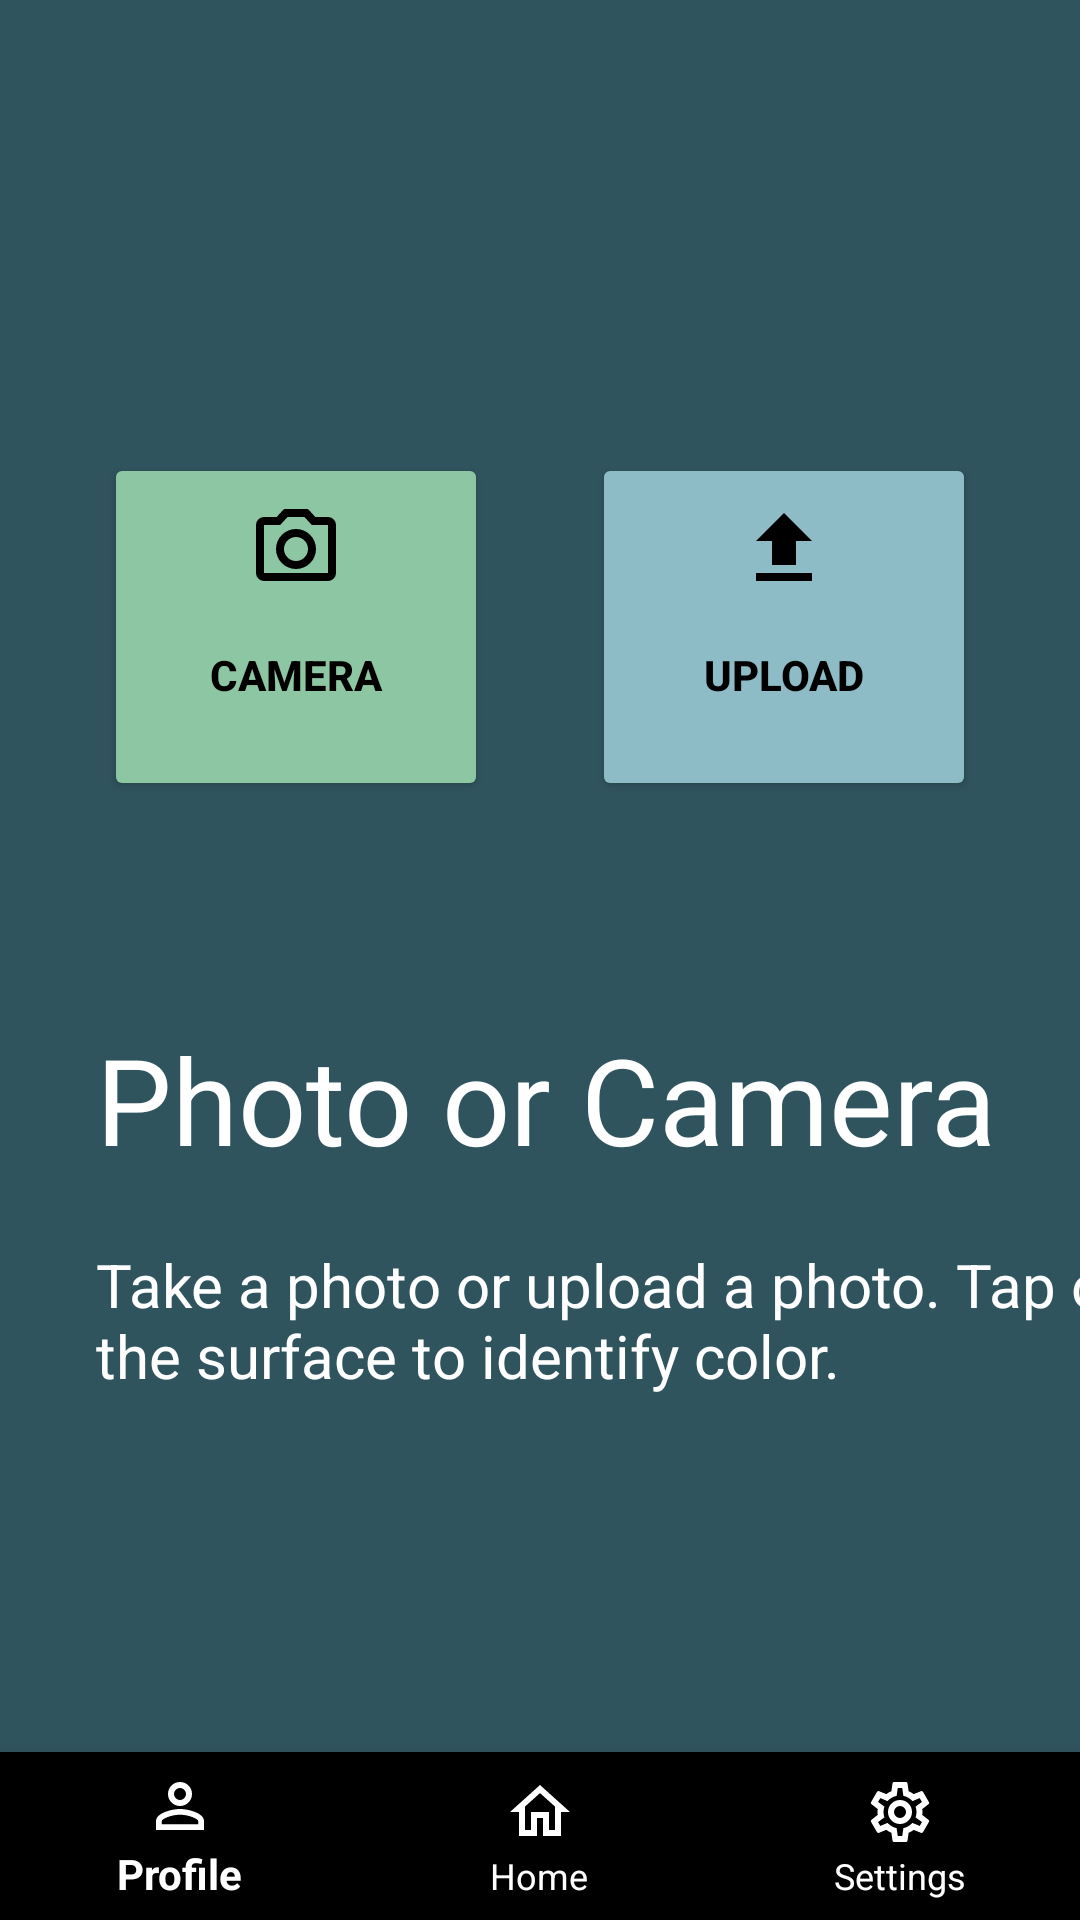

Produce the Android XML layout that renders to this screen, including the resource entries it uses.
<!-- AndroidManifest.xml: activity theme Theme.ColorSensor -->
<!-- res/layout/find_color.xml -->
<?xml version="1.0" encoding="utf-8"?>
<androidx.constraintlayout.widget.ConstraintLayout xmlns:android="http://schemas.android.com/apk/res/android"
    xmlns:app="http://schemas.android.com/apk/res-auto"
    xmlns:tools="http://schemas.android.com/tools"
    android:layout_width="match_parent"
    android:layout_height="match_parent"
    android:background="#30545E">
    
    <com.google.android.material.bottomnavigation.BottomNavigationView
        android:layout_width="match_parent"
        android:layout_height="wrap_content"
        android:background="@color/black"
        app:itemIconTint="@color/white"
        app:itemRippleColor="@color/white"
        app:itemTextColor="@color/white"
        app:layout_constraintBottom_toBottomOf="parent"
        app:layout_constraintEnd_toEndOf="parent"
        app:layout_constraintStart_toStartOf="parent"
        app:menu="@menu/bottom_nav" />
    
    <FrameLayout
        android:id="@+id/frameLayout"
        android:layout_width="0dp"
        android:layout_height="0dp"
        app:layout_constraintBottom_toBottomOf="parent"
        app:layout_constraintEnd_toEndOf="parent"
        app:layout_constraintStart_toStartOf="parent"
        app:layout_constraintTop_toTopOf="parent"/>
    
    <Button
        android:id="@+id/uploadButton"
        android:layout_width="128dp"
        android:layout_height="116dp"
        android:backgroundTint="#8DBBC6"
        android:drawableTop="@drawable/upload"
        android:paddingLeft="0dp"
        android:paddingTop="16dp"
        android:paddingRight="0dp"
        android:paddingBottom="16dp"
        android:text="Upload"
        android:textColor="@color/black"
        android:textStyle="bold"
        app:iconPadding="8dp"
        app:layout_constraintBottom_toBottomOf="parent"
        app:layout_constraintEnd_toEndOf="parent"
        app:layout_constraintStart_toEndOf="@+id/cameraButton"
        app:layout_constraintTop_toTopOf="parent"
        app:layout_constraintVertical_bias="0.288"
        app:layout_constraintWidth_percent="0.85" />
    
    <Button
        android:id="@+id/cameraButton"
        android:layout_width="128dp"
        android:layout_height="116dp"
        android:backgroundTint="#8DC6A2"
        android:drawableTop="@drawable/camera_outline"
        android:paddingLeft="0dp"
        android:paddingTop="16dp"
        android:paddingRight="0dp"
        android:paddingBottom="16dp"
        android:text="Camera"
        android:textColor="@color/black"
        android:textStyle="bold"
        app:iconPadding="8dp"
        app:layout_constraintBottom_toBottomOf="parent"
        app:layout_constraintEnd_toStartOf="@+id/uploadButton"
        app:layout_constraintStart_toStartOf="parent"
        app:layout_constraintTop_toTopOf="parent"
        app:layout_constraintVertical_bias="0.288"
        app:layout_constraintWidth_percent="0.85" />
    
    <TextView
        android:id="@+id/textView6"
        android:layout_width="395dp"
        android:layout_height="67dp"
        android:layout_marginStart="32dp"
        android:text="Photo or Camera"
        android:textColor="@color/white"
        android:textSize="40dp"
        app:layout_constraintBottom_toBottomOf="parent"
        app:layout_constraintStart_toStartOf="parent"
        app:layout_constraintTop_toTopOf="parent"
        app:layout_constraintVertical_bias="0.593" />
    
    <TextView
        android:id="@+id/textView7"
        android:layout_width="367dp"
        android:layout_height="137dp"
        android:layout_marginStart="32dp"
        android:layout_marginTop="8dp"
        android:text="Take a photo or upload a photo. Tap on the surface to identify color."
        android:textColor="@color/white"
        android:textSize="20dp"
        app:layout_constraintStart_toStartOf="parent"
        app:layout_constraintTop_toBottomOf="@+id/textView6" />

</androidx.constraintlayout.widget.ConstraintLayout>
<!-- resources referenced by this layout -->
<resources>
  <color name="black">#FF000000</color>
  <color name="white">#FFFFFFFF</color>
  <!-- drawable camera_outline (drawable) -->
  <vector xmlns:android="http://schemas.android.com/apk/res/android" android:height="32dp" android:width="32dp" android:viewportWidth="24" android:viewportHeight="24"><path android:fillColor="#000000" android:pathData="M20,4H16.83L15,2H9L7.17,4H4A2,2 0 0,0 2,6V18A2,2 0 0,0 4,20H20A2,2 0 0,0 22,18V6A2,2 0 0,0 20,4M20,18H4V6H8.05L9.88,4H14.12L15.95,6H20V18M12,7A5,5 0 0,0 7,12A5,5 0 0,0 12,17A5,5 0 0,0 17,12A5,5 0 0,0 12,7M12,15A3,3 0 0,1 9,12A3,3 0 0,1 12,9A3,3 0 0,1 15,12A3,3 0 0,1 12,15Z" /></vector>
  <!-- drawable upload (drawable) -->
  <vector xmlns:android="http://schemas.android.com/apk/res/android" android:height="32dp" android:width="32dp" android:viewportWidth="24" android:viewportHeight="24"><path android:fillColor="#000000" android:pathData="M9,16V10H5L12,3L19,10H15V16H9M5,20V18H19V20H5Z" /></vector>
  <style name="Theme.ColorSensor" parent="Theme.AppCompat.Light.NoActionBar">
          
          <item name="colorPrimary">@color/purple_500</item>
          <item name="colorPrimaryVariant">@color/purple_700</item>
          <item name="colorSecondary">@color/teal_200</item>
          <item name="android:windowBackground">@color/white</item>
      </style>
  <color name="purple_500">#FF6200EE</color>
  <color name="purple_700">#FF3700B3</color>
  <color name="teal_200">#FF03DAC5</color>
</resources>
